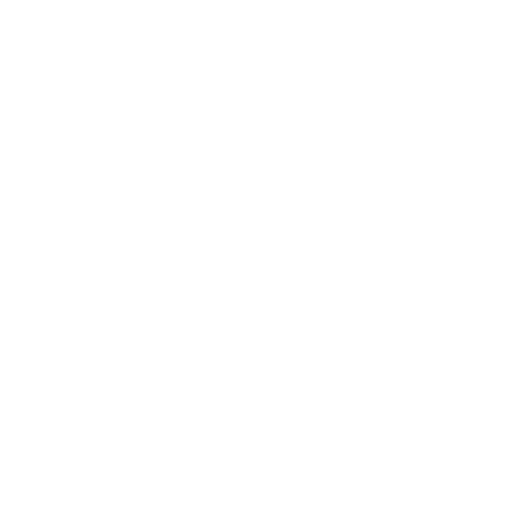
t = 0.00 s
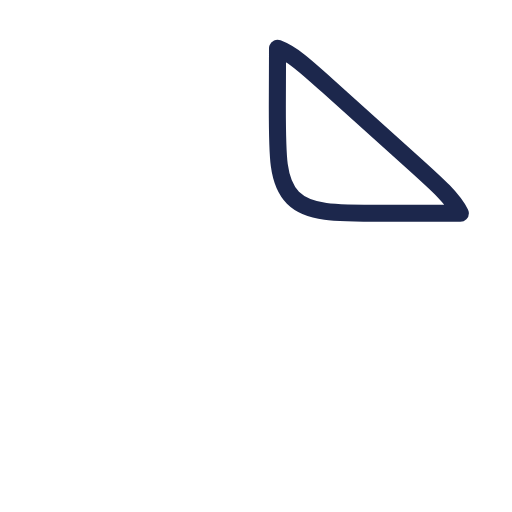
t = 0.22 s
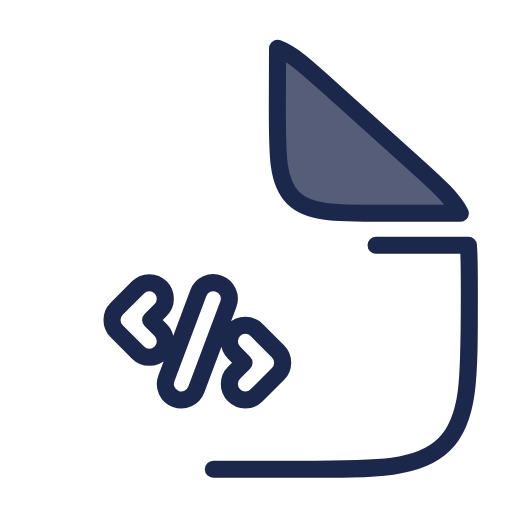
t = 0.41 s
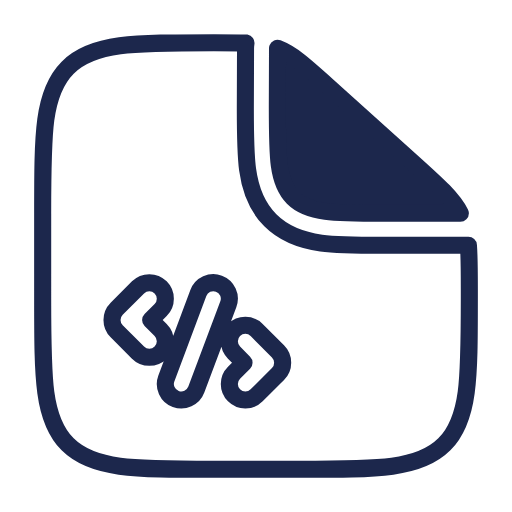
t = 0.69 s
t = 0.87 s: frame unchanged from t = 0.69 s, image omitted
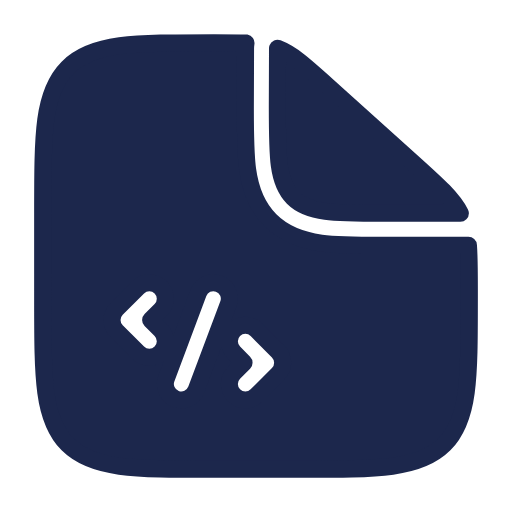
t = 1.04 s

The animated SVG that drew these frames (rendered in a browser with its animation timeline set to each time). Animation: 4 SMIL elements (animate=4); one cycle of 1.04 s.

<?xml version="1.0" encoding="utf-8"?>
<svg width="800px" height="800px" viewBox="0 0 24 24" fill="none" xmlns="http://www.w3.org/2000/svg">
  <path d="M19.3517 7.61665L15.3929 4.05375C14.2651 3.03868 13.7012 2.53114 13.0092 2.26562L13 5.00011C13 7.35713 13 8.53564 13.7322 9.26787C14.4645 10.0001 15.643 10.0001 18 10.0001H21.5801C21.2175 9.29588 20.5684 8.71164 19.3517 7.61665Z"
    fill="#1C274C"
    fill-opacity="0"
    stroke="#1C274C"
    stroke-width="0.8"
    stroke-linecap="round"
    stroke-linejoin="round"
    stroke-dasharray="68"
    stroke-dashoffset="68">
    <animate fill="freeze" attributeName="stroke-dashoffset" begin="0.00s" dur="0.44s" to="0" />
    <animate fill="freeze" attributeName="fill-opacity" begin="0.32s" dur="0.12s" to="1" />
  </path>

  <path fill-rule="evenodd" clip-rule="evenodd" d="M10 22H14C17.7712 22 19.6569 22 20.8284 20.8284C22 19.6569 22 17.7712 22 14V13.5629C22 12.6901 22 12.0344 21.9574 11.5001H18L17.9051 11.5001C16.808 11.5002 15.8385 11.5003 15.0569 11.3952C14.2098 11.2813 13.3628 11.0198 12.6716 10.3285C11.9803 9.63726 11.7188 8.79028 11.6049 7.94316C11.4998 7.16164 11.4999 6.19207 11.5 5.09497L11.5092 2.26057C11.5095 2.17813 11.5166 2.09659 11.53 2.01666C11.1214 2 10.6358 2 10.0298 2C6.23869 2 4.34315 2 3.17157 3.17157C2 4.34315 2 6.22876 2 10V14C2 17.7712 2 19.6569 3.17157 20.8284C4.34315 22 6.22876 22 10 22ZM10.9697 15.4697C11.2626 15.1768 11.7374 15.1768 12.0303 15.4697L13.0303 16.4697C13.3232 16.7626 13.3232 17.2374 13.0303 17.5303L12.0303 18.5303C11.7374 18.8232 11.2626 18.8232 10.9697 18.5303C10.6768 18.2374 10.6768 17.7626 10.9697 17.4697L11.4393 17L10.9697 16.5303C10.6768 16.2374 10.6768 15.7626 10.9697 15.4697ZM10.7022 14.2633C10.8477 13.8755 10.6512 13.4432 10.2633 13.2978C9.8755 13.1523 9.44319 13.3488 9.29775 13.7367L7.79775 17.7367C7.65231 18.1245 7.84882 18.5568 8.23666 18.7022C8.6245 18.8477 9.05681 18.6512 9.20225 18.2633L10.7022 14.2633ZM7.53033 13.4697C7.82322 13.7626 7.82322 14.2374 7.53033 14.5303L7.06066 15L7.53033 15.4697C7.82322 15.7626 7.82322 16.2374 7.53033 16.5303C7.23744 16.8232 6.76256 16.8232 6.46967 16.5303L5.46967 15.5303C5.17678 15.2374 5.17678 14.7626 5.46967 14.4697L6.46967 13.4697C6.76256 13.1768 7.23744 13.1768 7.53033 13.4697Z"
    fill="#1C274C"
    fill-opacity="0"
    stroke="#1C274C"
    stroke-width="0.8"
    stroke-linecap="round"
    stroke-linejoin="round"
    stroke-dasharray="250"
    stroke-dashoffset="250">
    <animate fill="freeze" attributeName="stroke-dashoffset" begin="0.34s" dur="0.70s" to="0" />
    <animate fill="freeze" attributeName="fill-opacity" begin="0.88s" dur="0.16s" to="1" />
  </path>
</svg>
